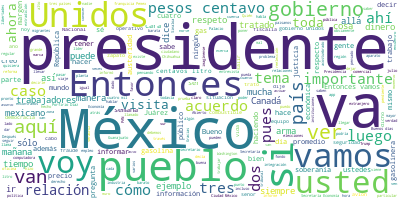

The table this chart was drawn from, first rows:
Participante, Texto, Sentimiento, Palabras, Dia, Mes, Anio
PRESIDENTE ANDRES MANUEL LOPEZ OBRADOR, ? Buenos días. Bueno, iniciamos la seman…, 0.9587, 8, 06, 07, 2020
PRESIDENTE ANDRES MANUEL LOPEZ OBRADOR, Este lunes vamos a tener el informe de R…, 0.02307, 48, 06, 07, 2020
PRESIDENTE ANDRES MANUEL LOPEZ OBRADOR, Después contestamos preguntas, informamo…, 0.1509, 72, 06, 07, 2020
PRESIDENTE ANDRES MANUEL LOPEZ OBRADOR, Entonces, vamos con Ricardo., 0.09056, 4, 06, 07, 2020
RICARDO SHEFFIELD PADILLA, Buenos días, señor presidente; buenos dí…, 0.8469, 12, 06, 07, 2020
RICARDO SHEFFIELD PADILLA, Quién es Quién en el precio de las gasol…, 0.007411, 94, 06, 07, 2020
RICARDO SHEFFIELD PADILLA, La gasolina Premium, el más caro lo enco…, 0.0052, 84, 06, 07, 2020
RICARDO SHEFFIELD PADILLA, Para el diésel, el más caro lo encontram…, 0.08268, 57, 06, 07, 2020
RICARDO SHEFFIELD PADILLA, Si revisamos los promedios por marcas en…, 0.03246, 43, 06, 07, 2020
RICARDO SHEFFIELD PADILLA, Vamos a ver se han venido comportando lo…, 0.01182, 83, 06, 07, 2020
RICARDO SHEFFIELD PADILLA, Tenemos ahora el tema de verificaciones,…, 0.4526, 32, 06, 07, 2020
RICARDO SHEFFIELD PADILLA, Dos gasolineras no se dejaron verificar,…, 0.004461, 69, 06, 07, 2020
RICARDO SHEFFIELD PADILLA, Cuatro gasolineras ya verificadas con pr…, 0.008417, 54, 06, 07, 2020
RICARDO SHEFFIELD PADILLA, Nos encontramos otro aparato, como cada …, 0.03526, 29, 06, 07, 2020
RICARDO SHEFFIELD PADILLA, Vamos a ver en la app de Litro por Litro…, 0.5655, 94, 06, 07, 2020
RICARDO SHEFFIELD PADILLA, La más barata regular la tenemos, de acu…, 0.001136, 87, 06, 07, 2020
RICARDO SHEFFIELD PADILLA, La Premium, la más barata, 16 pesos con …, 0.001826, 44, 06, 07, 2020
RICARDO SHEFFIELD PADILLA, Para el diésel, la más barata Dynami, 16…, 0.000169, 53, 06, 07, 2020
RICARDO SHEFFIELD PADILLA, Nos vamos al gas LP y en el Gas LP tenem…, 0.5399, 96, 06, 07, 2020
RICARDO SHEFFIELD PADILLA, La más cara Caligas, de Diesgas, en Los …, 0.004648, 58, 06, 07, 2020
RICARDO SHEFFIELD PADILLA, Estabilidad en el promedio de los precio…, 0.8091, 30, 06, 07, 2020
RICARDO SHEFFIELD PADILLA, Hicimos 55 verificaciones, de las cuales…, 0.0001494, 42, 06, 07, 2020
RICARDO SHEFFIELD PADILLA, Básculas verificadas 70, todas muy bien;…, 0.5093, 21, 06, 07, 2020
RICARDO SHEFFIELD PADILLA, Revisamos cuatro lotes de cilindros, de …, 0.5609, 87, 06, 07, 2020
PRESIDENTE ANDRES MANUEL LOPEZ OBRADOR, Bueno, vamos con los videos para el avan…, 0.5511, 11, 06, 07, 2020
PREGUNTA, La Secretaría de la Defensa Nacional inf…, 0.2263, 23, 06, 07, 2020
PREGUNTA, En la pista norte y central, plataforma …, 0.5594, 46, 06, 07, 2020
PREGUNTA, En la terminal de combustibles y red de …, 0.03419, 53, 06, 07, 2020
PREGUNTA, En las redes eléctricas y red de voz y d…, 0.02737, 48, 06, 07, 2020
PREGUNTA, En el estacionamiento y terminal intermo…, 0.7389, 42, 06, 07, 2020
PREGUNTA, En el centro educativo se realiza la con…, 0.461, 46, 06, 07, 2020
PREGUNTA, A la fecha se han generado 30 mil 204 em…, 0.05045, 16, 06, 07, 2020
PREGUNTA, Gobierno de México., 0.5413, 3, 06, 07, 2020
ROCIO NAHLE GARCIA, Es viernes 3 de julio, vamos a pasar el …, 0.382, 35, 06, 07, 2020
PRESIDENTE ANDRES MANUEL LOPEZ OBRADOR, Muy bien, quedó pendiente nada más un co…, 0.5186, 13, 06, 07, 2020
PREGUNTA, Gracias, presidente, Esteban Durán, Méxi…, 0.09645, 10, 06, 07, 2020
PREGUNTA, Presidente, la política exterior de Méxi…, 0.0836, 104, 06, 07, 2020
PREGUNTA, Y la segunda, en esta visita que usted r…, 0.4541, 68, 06, 07, 2020
PREGUNTA, Con Obama hubo repatriados, hubo la mayo…, 0.03105, 15, 06, 07, 2020
PREGUNTA, ¿Exigirá toda esta información al respec…, 0.2717, 20, 06, 07, 2020
PRESIDENTE ANDRES MANUEL LOPEZ OBRADOR, El tema de la visita, como lo hemos dich…, 0.8561, 85, 06, 07, 2020
PRESIDENTE ANDRES MANUEL LOPEZ OBRADOR, Y también tiene una peculiaridad, una ca…, 0.2076, 37, 06, 07, 2020
PRESIDENTE ANDRES MANUEL LOPEZ OBRADOR, Y derivado de las buenas relaciones que …, 0.4826, 112, 06, 07, 2020
PRESIDENTE ANDRES MANUEL LOPEZ OBRADOR, Mis críticos, nuestros adversarios habla…, 0.162, 80, 06, 07, 2020
PRESIDENTE ANDRES MANUEL LOPEZ OBRADOR, Entonces, vamos a celebrar el que se ini…, 0.5557, 81, 06, 07, 2020
PRESIDENTE ANDRES MANUEL LOPEZ OBRADOR, Mañana voy a salir, se va a informar, a …, 0.4368, 49, 06, 07, 2020
PREGUNTA, (Inaudible) presidente, y otro operativo…, 0.3122, 19, 06, 07, 2020
PRESIDENTE ANDRES MANUEL LOPEZ OBRADOR, Miren, esa es una diferencia, porque se …, 0.2293, 77, 06, 07, 2020
PRESIDENTE ANDRES MANUEL LOPEZ OBRADOR, Estos operativos encubiertos como el Ráp…, 0.03431, 33, 06, 07, 2020
PRESIDENTE ANDRES MANUEL LOPEZ OBRADOR, Y acerca de esos expedientes, tanto la f…, 0.5174, 49, 06, 07, 2020
PRESIDENTE ANDRES MANUEL LOPEZ OBRADOR, ¿Por qué?, 0.5413, 2, 06, 07, 2020
PRESIDENTE ANDRES MANUEL LOPEZ OBRADOR, Porque va a significar inversión foránea…, 0.1121, 18, 06, 07, 2020
PRESIDENTE ANDRES MANUEL LOPEZ OBRADOR, Por eso me importa mucho y también es in…, 0.04146, 34, 06, 07, 2020
PRESIDENTE ANDRES MANUEL LOPEZ OBRADOR, Entonces no es sólo atender el sur y el …, 0.03176, 128, 06, 07, 2020
PRESIDENTE ANDRES MANUEL LOPEZ OBRADOR, Cuando regrese desde luego que voy a inf…, 0.3604, 18, 06, 07, 2020
PRESIDENTE ANDRES MANUEL LOPEZ OBRADOR, Ahora sí, vamos abierto, vamos a empezar…, 0.5474, 14, 06, 07, 2020
PREGUNTA, Gracias, presidente., 0.393, 2, 06, 07, 2020
PRESIDENTE ANDRES MANUEL LOPEZ OBRADOR, ¿Tú pediste?, no, ¿verdad? Dos y dos., 0.1099, 7, 06, 07, 2020
PREGUNTA, Gracias, presidente. Lizbeth Álvarez, di…, 0.02368, 9, 06, 07, 2020
PREGUNTA, Presidente ¿con la firma de este tratado…, 0.03882, 23, 06, 07, 2020
... 212 more rows
